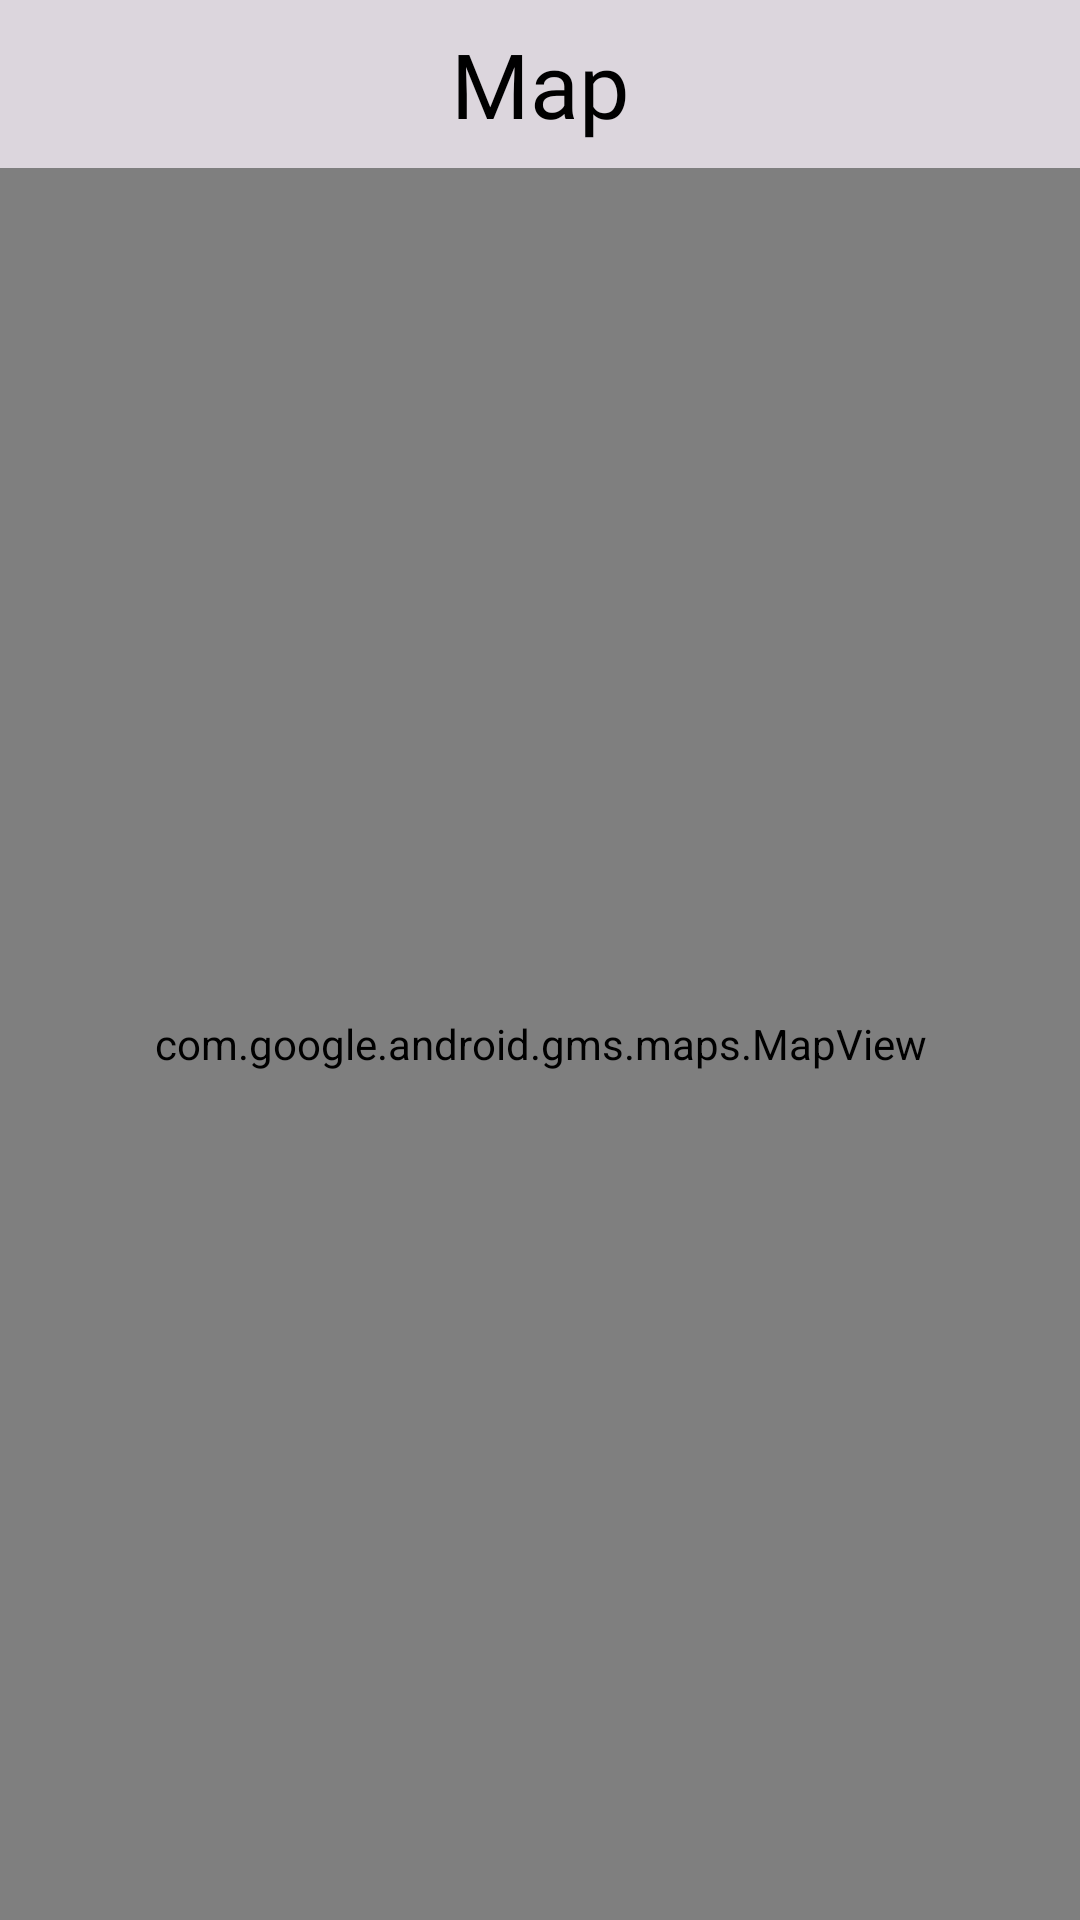

Here is an Android app screen rendered from its layout file. Give the layout XML and the strings, colors and styles it references.
<!-- AndroidManifest.xml: application theme Theme.VOY -->
<!-- res/layout/activity_map.xml -->
<?xml version="1.0" encoding="utf-8"?>
<androidx.constraintlayout.widget.ConstraintLayout
    xmlns:android="http://schemas.android.com/apk/res/android"
    xmlns:app="http://schemas.android.com/apk/res-auto"
    android:layout_width="match_parent"
    android:layout_height="match_parent">
    <com.google.android.material.appbar.MaterialToolbar
        android:id="@+id/mapToolbar"
        android:layout_width="0dp"
        android:layout_height="56dp"
        android:background="@drawable/header_gradient"
        android:elevation="6dp"
        app:title="Map"
        app:titleTextAppearance="@style/HeaderTitleStyle"
        app:titleCentered="true"
        app:navigationIcon="@drawable/outline_arrow_back_ios_24"
        app:navigationContentDescription="Back"
        app:layout_constraintTop_toTopOf="parent"
        app:layout_constraintStart_toStartOf="parent"
        app:layout_constraintEnd_toEndOf="parent" />
    <com.google.android.gms.maps.MapView
        android:id="@+id/mapView"
        android:layout_width="0dp"
        android:layout_height="0dp"
        app:layout_constraintTop_toBottomOf="@id/mapToolbar"
        app:layout_constraintBottom_toBottomOf="parent"
        app:layout_constraintStart_toStartOf="parent"
        app:layout_constraintEnd_toEndOf="parent"/>
</androidx.constraintlayout.widget.ConstraintLayout>
<!-- resources referenced by this layout -->
<resources>
  <!-- drawable header_gradient (drawable) -->
  <?xml version="1.0" encoding="utf-8"?>
  <shape xmlns:android="http://schemas.android.com/apk/res/android">
      <solid android:color="#22000000" />
  </shape>
  <style name="HeaderTitleStyle" parent="TextAppearance.AppCompat.Large">
          <item name="android:fontFamily">@font/prop_single</item>
          <item name="android:textColor">@android:color/black</item>
          <item name="android:textSize">30sp</item>
      </style>
  <style name="Theme.VOY" parent="Base.Theme.VOY" />
  <style name="Base.Theme.VOY" parent="Theme.Material3.DayNight.NoActionBar">
          
          
  
      </style>
</resources>
